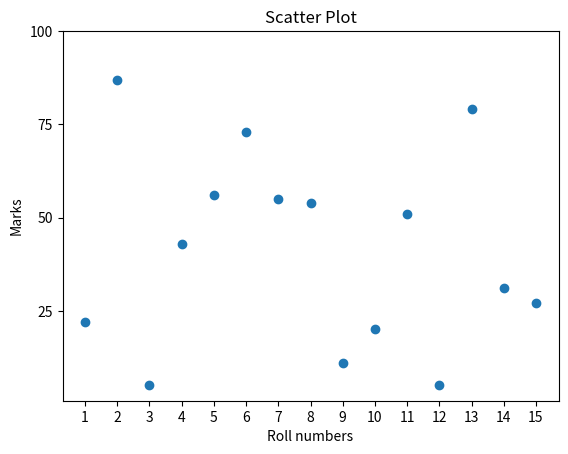

Python code for this plot:
from matplotlib import pyplot
rollnos = [1,2,3,4,5,6,7,8,9,10,11,12,13,14,15]
marks = [22,87,5,43,56,73,55,54,11,20,51,5,79,31,27]
fig,ax = pyplot.subplots(1,1)
ax.scatter(rollnos, marks)
ax.set_title("Scatter Plot")
ax.set_xticks([1,2,3,4,5,6,7,8,9,10,11,12,13,14,15])
ax.set_yticks([25,50,75,100])
ax.set_xlabel("Roll numbers")
ax.set_ylabel("Marks")
pyplot.show()
